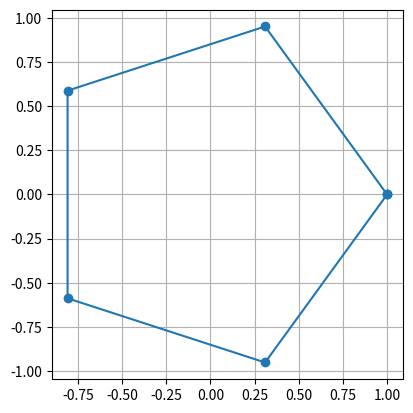

The matplotlib source for this figure:
'''Q10. Write a Python program to draw a pentagon.
Program:'''
import matplotlib.pyplot as plt
import numpy as np
angles = np.linspace(0, 2*np.pi, 6)
x = np.cos(angles)
y = np.sin(angles)
plt.plot(x, y, marker='o')
plt.gca().set_aspect('equal')
plt.grid(True)
plt.show()